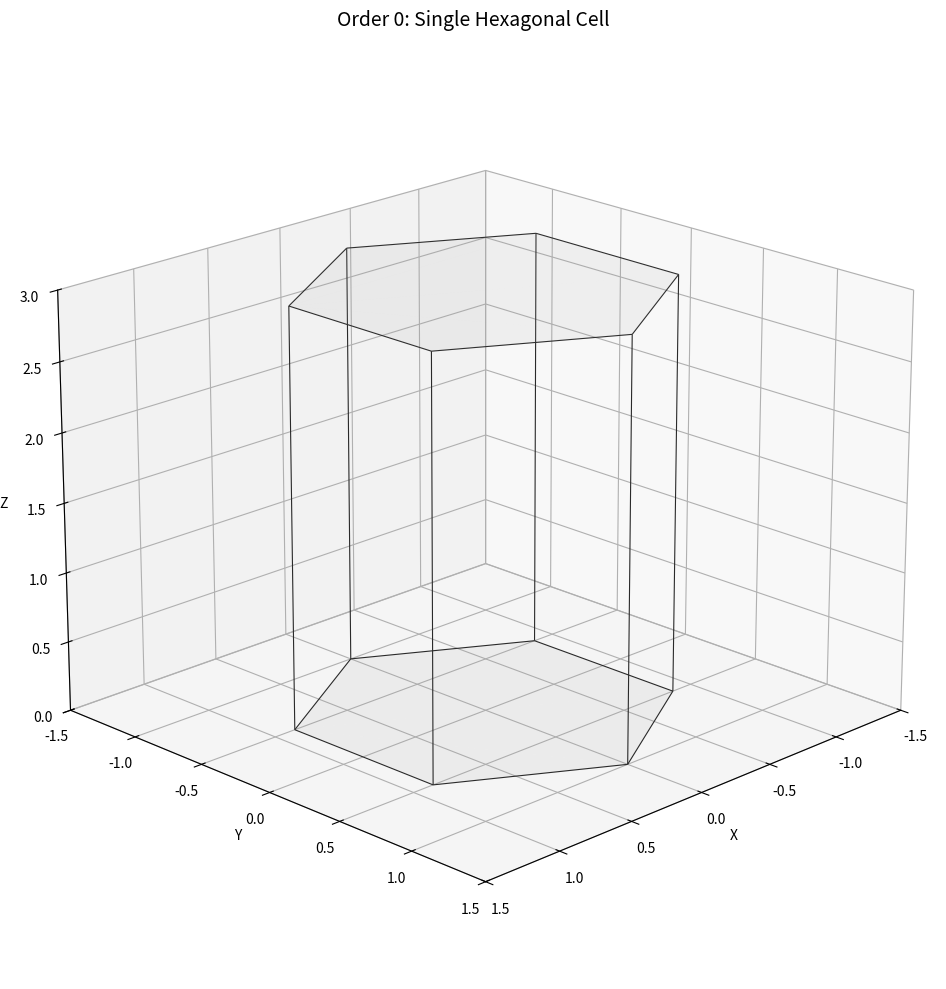

This figure's Python source:
"""
Self-similar 3D honeycomb visualization
Order 0: Basic hexagonal cell module
"""

import numpy as np
import matplotlib.pyplot as plt
from mpl_toolkits.mplot3d import Axes3D
from mpl_toolkits.mplot3d.art3d import Line3DCollection

# ============================================================================
# PARAMETERS - Tune these
# ============================================================================

# Order 0 cell geometry
CELL_RADIUS = 1.0           # Radius of hexagon (center to vertex)
CELL_DEPTH = 3.0            # Height/depth of the hexagonal tube
WALL_THICKNESS = 0.05       # Thickness of cell walls (for visualization)

# Order 1 slab geometry
SLAB_ROWS = 3               # Number of rows in hexagonal grid
SLAB_COLS = 3               # Number of columns in hexagonal grid

# Visualization
FIGURE_SIZE = (10, 10)      # Figure size in inches
VIEW_ELEVATION = 20         # Camera elevation angle (degrees)
VIEW_AZIMUTH = 45           # Camera azimuth angle (degrees)
EDGE_COLOR = '#2a2a2a'      # Color of edges
EDGE_WIDTH = 0.8            # Width of edge lines
FACE_ALPHA = 0.1            # Transparency of faces (0=invisible, 1=opaque)
FACE_COLOR = '#cccccc'      # Color of faces

# ============================================================================
# GEOMETRY FUNCTIONS
# ============================================================================

def hexagon_vertices_2d(radius=1.0, center=(0, 0)):
    """
    Generate vertices of a regular hexagon in 2D.
    Pointy-top orientation (vertex at top).
    
    Args:
        radius: Distance from center to vertex
        center: (x, y) center position
    
    Returns:
        Array of shape (6, 2) with vertex coordinates
    """
    angles = np.linspace(0, 2*np.pi, 7)[:-1]  # 6 vertices, exclude duplicate
    angles += np.pi/2  # Rotate to pointy-top
    
    cx, cy = center
    x = cx + radius * np.cos(angles)
    y = cy + radius * np.sin(angles)
    
    return np.column_stack([x, y])


def create_hexagonal_cell(radius=1.0, depth=3.0, center=(0, 0, 0)):
    """
    Create a single hexagonal cell (tube segment) - Order 0 module.

    The cell is oriented with:
    - Hexagonal cross-section in XY plane
    - Tube axis along Z direction
    - Bottom face at z=center[2], top face at z=center[2]+depth

    Args:
        radius: Hexagon radius (center to vertex)
        depth: Height of the tube
        center: (x, y, z) center position of bottom face

    Returns:
        vertices: Array of shape (12, 3) - 6 bottom + 6 top vertices
        edges: List of (i, j) tuples defining edges to draw
    """
    cx, cy, cz = center

    # Bottom hexagon vertices
    hex_2d = hexagon_vertices_2d(radius, (cx, cy))
    bottom_verts = np.column_stack([hex_2d, np.full(6, cz)])

    # Top hexagon vertices
    top_verts = np.column_stack([hex_2d, np.full(6, cz + depth)])

    # Combine all vertices
    vertices = np.vstack([bottom_verts, top_verts])

    # Define edges
    edges = []

    # Bottom hexagon edges
    for i in range(6):
        edges.append((i, (i + 1) % 6))

    # Top hexagon edges
    for i in range(6):
        edges.append((i + 6, ((i + 1) % 6) + 6))

    # Vertical edges connecting bottom to top
    for i in range(6):
        edges.append((i, i + 6))

    return vertices, edges


def hex_grid_positions(rows=3, cols=3, radius=1.0):
    """
    Generate center positions for hexagonal grid (pointy-top).

    Args:
        rows: Number of rows
        cols: Number of columns
        radius: Hexagon radius

    Returns:
        List of (x, y) center positions
    """
    positions = []

    # Spacing between hex centers
    dx = np.sqrt(3) * radius  # Horizontal spacing
    dy = 1.5 * radius          # Vertical spacing

    for row in range(rows):
        for col in range(cols):
            # Offset every other row for hex packing
            x_offset = (dx / 2) if row % 2 == 1 else 0
            x = col * dx + x_offset
            y = row * dy
            positions.append((x, y))

    return positions


def deduplicate_edges(edges, vertices, tolerance=1e-9):
    """
    Remove duplicate edges based on vertex positions.
    Two edges are duplicates if they connect the same vertex positions.

    Args:
        edges: List of (i, j) tuples (vertex indices)
        vertices: Array of vertex positions
        tolerance: Distance tolerance for considering vertices identical

    Returns:
        List of deduplicated edges
    """
    unique_edges = set()

    for i, j in edges:
        # Get vertex positions
        v1 = tuple(vertices[i])
        v2 = tuple(vertices[j])

        # Normalize edge direction (smaller index first)
        edge = tuple(sorted([v1, v2]))
        unique_edges.add(edge)

    # Convert back to index pairs
    # Build vertex position to index mapping
    pos_to_idx = {}
    for idx, v in enumerate(vertices):
        pos = tuple(v)
        if pos not in pos_to_idx:
            pos_to_idx[pos] = idx

    deduped = []
    for v1, v2 in unique_edges:
        i = pos_to_idx[v1]
        j = pos_to_idx[v2]
        deduped.append((i, j))

    return deduped


def create_honeycomb_slab(rows=3, cols=3, radius=1.0, depth=3.0, center=(0, 0, 0)):
    """
    Create a honeycomb slab (Order 1) from an array of hexagonal cells.

    Args:
        rows: Number of rows in hex grid
        cols: Number of columns in hex grid
        radius: Cell radius
        depth: Cell depth
        center: (x, y, z) center offset for the entire slab

    Returns:
        vertices: Combined vertex array
        edges: Deduplicated edge list
    """
    # Get grid positions
    positions = hex_grid_positions(rows, cols, radius)

    # Center the grid around origin
    positions = np.array(positions)
    positions[:, 0] -= positions[:, 0].mean()
    positions[:, 1] -= positions[:, 1].mean()

    all_vertices = []
    all_edges = []
    vertex_offset = 0

    # Create each cell
    for x, y in positions:
        cell_center = (x + center[0], y + center[1], center[2])
        verts, edges = create_hexagonal_cell(radius, depth, cell_center)

        # Offset edge indices
        edges_offset = [(i + vertex_offset, j + vertex_offset) for i, j in edges]

        all_vertices.append(verts)
        all_edges.extend(edges_offset)
        vertex_offset += len(verts)

    # Combine all vertices
    vertices = np.vstack(all_vertices)

    # Deduplicate edges (shared walls between adjacent cells)
    edges = deduplicate_edges(all_edges, vertices)

    return vertices, edges


# ============================================================================
# VISUALIZATION FUNCTIONS
# ============================================================================

def plot_cell(vertices, edges, ax=None, edge_color=None, edge_width=None, 
              face_alpha=None, face_color=None):
    """
    Plot a hexagonal cell using matplotlib 3D.
    
    Args:
        vertices: Array of shape (N, 3)
        edges: List of (i, j) tuples
        ax: Matplotlib 3D axis (creates new if None)
        edge_color, edge_width, face_alpha, face_color: Visual parameters
    
    Returns:
        ax: The matplotlib 3D axis
    """
    if ax is None:
        fig = plt.figure(figsize=FIGURE_SIZE)
        ax = fig.add_subplot(111, projection='3d')
    
    # Use global parameters if not specified
    if edge_color is None:
        edge_color = EDGE_COLOR
    if edge_width is None:
        edge_width = EDGE_WIDTH
    if face_alpha is None:
        face_alpha = FACE_ALPHA
    if face_color is None:
        face_color = FACE_COLOR
    
    # Draw edges
    edge_segments = []
    for i, j in edges:
        edge_segments.append([vertices[i], vertices[j]])
    
    edge_collection = Line3DCollection(edge_segments, colors=edge_color, 
                                       linewidths=edge_width)
    ax.add_collection3d(edge_collection)
    
    # Optionally draw faces with transparency
    if face_alpha > 0:
        # Bottom face
        bottom_face = vertices[:6]
        ax.plot_trisurf(bottom_face[:, 0], bottom_face[:, 1], bottom_face[:, 2],
                       color=face_color, alpha=face_alpha, shade=True)
        
        # Top face
        top_face = vertices[6:12]
        ax.plot_trisurf(top_face[:, 0], top_face[:, 1], top_face[:, 2],
                       color=face_color, alpha=face_alpha, shade=True)
    
    return ax


def setup_3d_axis(ax, vertices):
    """
    Configure 3D axis with equal aspect ratio and nice viewing angle.
    """
    # Set equal aspect ratio
    max_range = np.array([
        vertices[:, 0].max() - vertices[:, 0].min(),
        vertices[:, 1].max() - vertices[:, 1].min(),
        vertices[:, 2].max() - vertices[:, 2].min()
    ]).max() / 2.0
    
    mid_x = (vertices[:, 0].max() + vertices[:, 0].min()) * 0.5
    mid_y = (vertices[:, 1].max() + vertices[:, 1].min()) * 0.5
    mid_z = (vertices[:, 2].max() + vertices[:, 2].min()) * 0.5
    
    ax.set_xlim(mid_x - max_range, mid_x + max_range)
    ax.set_ylim(mid_y - max_range, mid_y + max_range)
    ax.set_zlim(mid_z - max_range, mid_z + max_range)
    
    # Set viewing angle
    ax.view_init(elev=VIEW_ELEVATION, azim=VIEW_AZIMUTH)
    
    # Labels
    ax.set_xlabel('X')
    ax.set_ylabel('Y')
    ax.set_zlabel('Z')
    
    return ax


# ============================================================================
# MAIN - Test Order 0 module
# ============================================================================

if __name__ == "__main__":
    # Create a single Order 0 cell
    vertices, edges = create_hexagonal_cell(
        radius=CELL_RADIUS,
        depth=CELL_DEPTH,
        center=(0, 0, 0)
    )
    
    # Visualize
    fig = plt.figure(figsize=FIGURE_SIZE)
    ax = fig.add_subplot(111, projection='3d')
    
    plot_cell(vertices, edges, ax=ax)
    setup_3d_axis(ax, vertices)
    
    ax.set_title('Order 0: Single Hexagonal Cell', fontsize=14, pad=20)
    
    plt.tight_layout()
    plt.savefig('order_0_cell.png', dpi=150, bbox_inches='tight')
    print("Saved: order_0_cell.png")
    plt.show()

